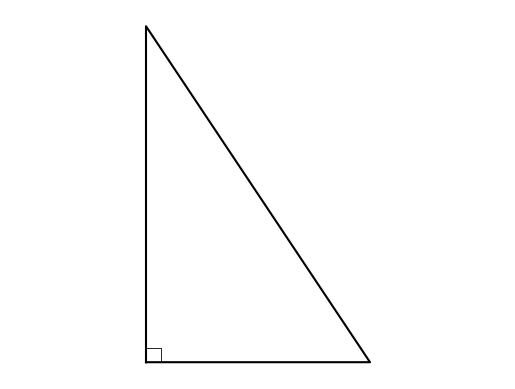

Reproduce this figure in Python.
#T# the following code shows how to draw a right triangle

#T# to draw a right triangle, the pyplot module of the matplotlib package is used
import matplotlib.pyplot as plt

#T# create the figure and axes
fig1, ax1 = plt.subplots(1, 1)

#T# set the aspect of the axes
ax1.set_aspect('equal', adjustable = 'datalim')

#T# hide the spines and ticks
for it1 in ['top', 'bottom', 'left', 'right']:
    ax1.spines[it1].set_visible(False)
ax1.xaxis.set_visible(False)
ax1.yaxis.set_visible(False)

#T# create the variables that define the plot
p0 = (0, 0)
p1 = (2, 0)
p2 = (0, 3)

list1 = [p0[0], p1[0], p2[0], p0[0]] #| x coordinates
list2 = [p0[1], p1[1], p2[1], p0[1]] #| y coordinates

#T# plot the figure
plt.plot(list1, list2, 'k')
plt.plot([.13, .13, 0], [0, .13, .13], 'k', linewidth = .6)

#T# show the results
plt.show()